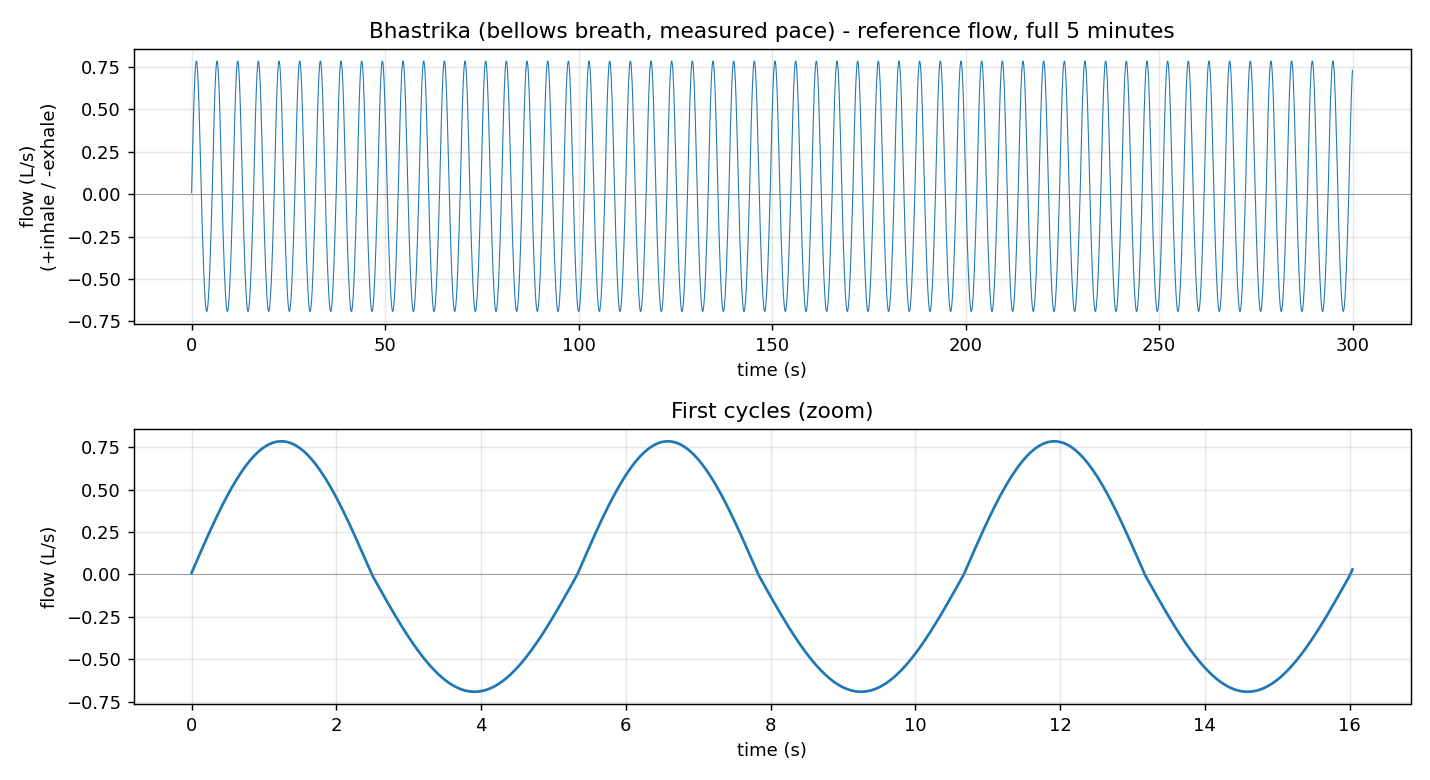

The data file committed next to this chart (first rows):
t_s, flow_L_per_s, phase, nostril
0.000, 0.00987, inhale, 
0.020, 0.02960, inhale, 
0.040, 0.04931, inhale, 
0.060, 0.06900, inhale, 
0.080, 0.08863, inhale, 
0.100, 0.1082, inhale, 
0.120, 0.1277, inhale, 
0.140, 0.1472, inhale, 
0.160, 0.1665, inhale, 
0.180, 0.1857, inhale, 
0.200, 0.2049, inhale, 
0.220, 0.2238, inhale, 
0.240, 0.2427, inhale, 
0.260, 0.2614, inhale, 
0.280, 0.2799, inhale, 
0.300, 0.2983, inhale, 
0.320, 0.3164, inhale, 
0.340, 0.3344, inhale, 
0.360, 0.3522, inhale, 
0.380, 0.3697, inhale, 
0.400, 0.387, inhale, 
0.420, 0.404, inhale, 
0.440, 0.4208, inhale, 
0.460, 0.4374, inhale, 
0.480, 0.4536, inhale, 
0.500, 0.4696, inhale, 
0.520, 0.4853, inhale, 
0.540, 0.5006, inhale, 
0.560, 0.5157, inhale, 
0.580, 0.5304, inhale, 
0.600, 0.5448, inhale, 
0.620, 0.5588, inhale, 
0.640, 0.5725, inhale, 
0.660, 0.5858, inhale, 
0.680, 0.5988, inhale, 
0.700, 0.6114, inhale, 
0.720, 0.6236, inhale, 
0.740, 0.6354, inhale, 
0.760, 0.6468, inhale, 
0.780, 0.6578, inhale, 
0.800, 0.6683, inhale, 
0.820, 0.6785, inhale, 
0.840, 0.6882, inhale, 
0.860, 0.6975, inhale, 
0.880, 0.7064, inhale, 
0.900, 0.7148, inhale, 
0.920, 0.7227, inhale, 
0.940, 0.7302, inhale, 
0.960, 0.7373, inhale, 
0.980, 0.7438, inhale, 
1.000, 0.7499, inhale, 
1.020, 0.7556, inhale, 
1.040, 0.7607, inhale, 
1.060, 0.7654, inhale, 
1.080, 0.7696, inhale, 
1.100, 0.7732, inhale, 
1.120, 0.7765, inhale, 
1.140, 0.7792, inhale, 
1.160, 0.7814, inhale, 
1.180, 0.7832, inhale, 
... 14,940 more rows
